Run: headless pygame with SDL's dummy video driver; simulated clock (each Clock.tick advances the game by its frame time, no real sleeping); random seed 0; keys injected as events and as key.get_pressed() state; no mouse input.
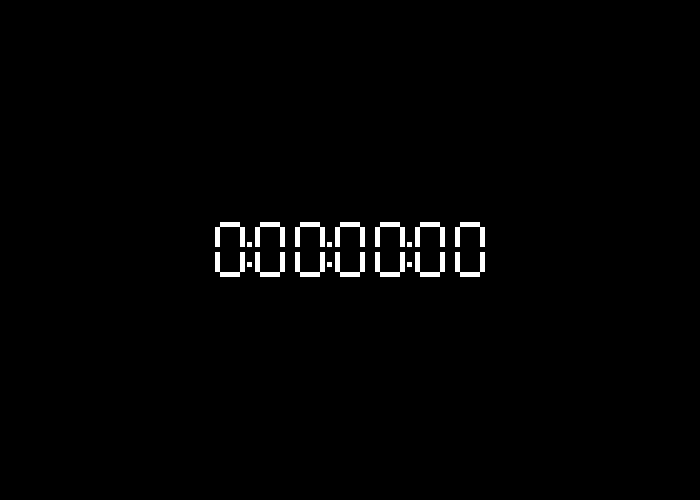
Frame 1 of 4 · flips 1–60 · no input
Frame 2 of 4 · flips 61–180 · tapped SPACE, RETURN · held RIGHT (→), D · screen unchanged from frame 1, image omitted
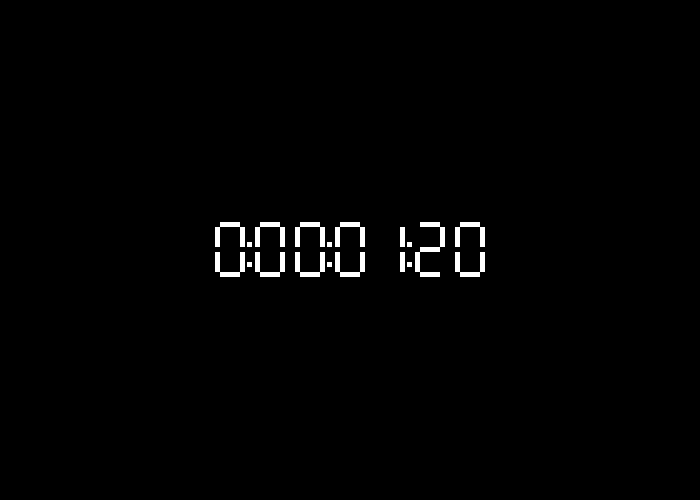
Frame 3 of 4 · flips 181–300 · held DOWN (↓), S
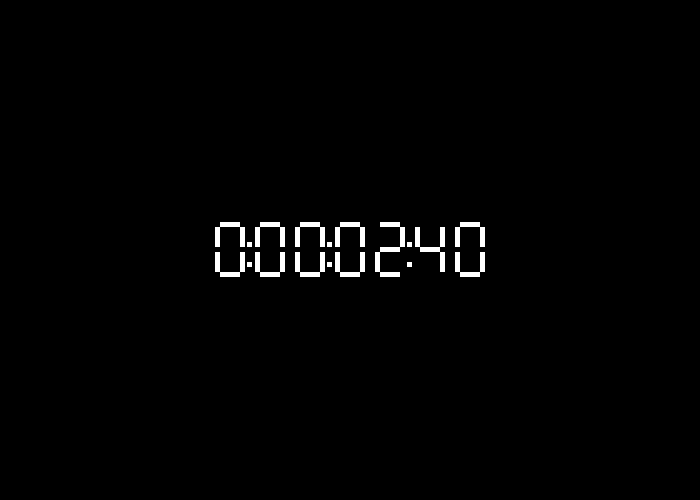
Frame 4 of 4 · flips 301–420 · held LEFT (←), A, UP (↑), W

The pygame program that drew these frames:

import pygame

BLACK = (0, 0, 0)
WHITE = (255, 255, 255)

currentNumber = 0
stop = True
pygame.init()

size = (700, 500)
screen = pygame.display.set_mode(size)
 
pygame.display.set_caption("Timer")

def displayNumber(time):
    ROM = [11110111,10010010,11011101,11011011,10111010,11101011,11101111,11010010,11111111,11111011]
    x = 350
    y = 250
    for i in range(7):
        currentDigit = int(str(time)[i:i+1])
        temp = str(ROM[currentDigit])
        if temp[1:2] == "1":
            pygame.draw.rect(screen,WHITE,[x-130+(i)*40,y-27.5,20,5],0)
        if temp[2:3] == "1":
            pygame.draw.rect(screen,WHITE,[x-135+(i)*40,y-22.5,5,20],0) 
        if temp[3:4] == "1":
            pygame.draw.rect(screen,WHITE,[x-110+(i)*40,y-22.5,5,20],0)
        if temp[4:5] == "1":
            pygame.draw.rect(screen,WHITE,[x-130+(i)*40,y-2.5,20,5],0)
        if temp[5:6] == "1":
            pygame.draw.rect(screen,WHITE,[x-135+(i)*40,y+2.5,5,20],0)
        if temp[6:7] == "1":
            pygame.draw.rect(screen,WHITE,[x-110+(i)*40,y+2.5,5,20],0)
        if temp[7:8] == "1":
            pygame.draw.rect(screen,WHITE,[x-130+(i)*40,y+22.5,20,5],0)
        
    pygame.draw.rect(screen,WHITE,[x-103,y+12.5,5,5],0)
    pygame.draw.rect(screen,WHITE,[x-103,y-7.5,5,5],0)
    pygame.draw.rect(screen,WHITE,[x-23,y+12.5,5,5],0)
    pygame.draw.rect(screen,WHITE,[x-23,y-7.5,5,5],0)
    pygame.draw.rect(screen,WHITE,[x+57,y+12.5,5,5],0)
    pygame.draw.rect(screen,WHITE,[x+57,y-7.5,5,5],0)

def getTime(currentNumber):
    digits = []
    digits.append(int(currentNumber % 100))
    currentNumber = (currentNumber - digits[0])/100
    digits.append(int(currentNumber % 60))
    currentNumber = (currentNumber - digits[1])/60
    digits.append(int(currentNumber % 60))
    currentNumber = (currentNumber - digits[2])/60
    digits.append(int(currentNumber))
    return digits[0] + digits[1]*100 + digits[2]*10000 + digits[3]*1000000
    
def convertToStr(time):
    if len(str(time)) == 7:
        return str(time)
    else:
        counter = 7-len(str(time))
        newstr = ""
        for i in range(counter):
            newstr = newstr + "0"
        newstr = newstr + str(time)
    return newstr

def incrementTimer(currentNumber):
    if currentNumber == 3599999:
        return 0
    else:
        return currentNumber + 1
        
done = False
 
clock = pygame.time.Clock()
while not done:
    for event in pygame.event.get():
        if event.type == pygame.QUIT:
            done = True
        elif event.type == pygame.KEYDOWN:
            if event.key == pygame.K_s:
                stop = not(stop)
            if event.key == pygame.K_r:
                stop = True
                currentNumber = 0
    
    if stop == False:
        currentNumber = incrementTimer(currentNumber)
    
    screen.fill(BLACK)
    
    displayNumber(convertToStr(getTime(currentNumber)))
    
    pygame.display.flip()
 
    clock.tick(100)
 
pygame.quit()
